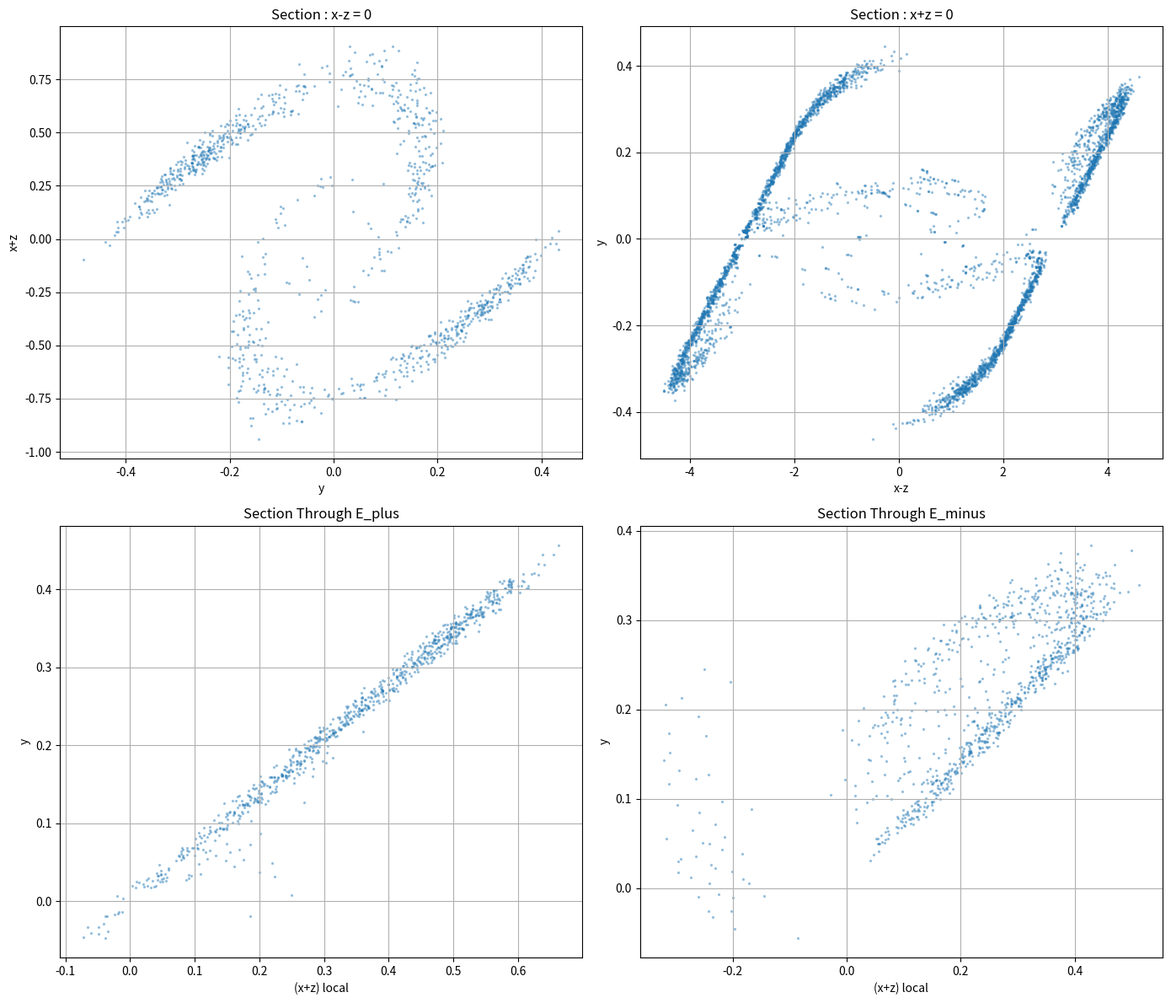

This chart was generated by the following Python code:
import numpy as np
import matplotlib.pyplot as plt

# ==========================================================
# PARAMETERS
# ==========================================================
alpha = 9.0
beta  = 14.285714

m0 = -8/7
m1 = -5/7

dt = 0.01
T  = 1000
N  = int(T/dt)

sigma = 0.1
num_runs = 5

# ==========================================================
# CHUA NONLINEARITY
# ==========================================================
def h(x):

    return (
        m1*x
        + 0.5*(m0-m1)*(abs(x+1)-abs(x-1))
    )
# ==========================================================
# STATE EQUATIONS
# ==========================================================
def f(x, y, z):

    dx = alpha * (y - x - h(x))
    dy = x - y + z
    dz = -beta * y

    return dx, dy, dz

# ==========================================================
# EQUILIBRIUM
# ==========================================================
xe = (m0 - m1)/(1 + m1)

E_plus  = np.array([ xe, 0, -xe ])
E_minus = np.array([-xe, 0,  xe ])

# ==========================================================
# PLANES
# ==========================================================

# ----------------------------------------------------------
# SECTION 1
#
# x - z = 0
#
# transverse transport section
# ----------------------------------------------------------
normal_cross = np.array([1.0, 0.0, -1.0])
normal_cross /= np.linalg.norm(normal_cross)

# ----------------------------------------------------------
# SECTION 2
#
# x + z = 0
#
# longitudinal section
# ----------------------------------------------------------
normal_long = np.array([1.0, 0.0, 1.0])
normal_long /= np.linalg.norm(normal_long)

# ----------------------------------------------------------
# SECTION 3
#
# through E_plus
#
# x - z = 2xe
# ----------------------------------------------------------
normal_eq = np.array([1.0, 0.0, -1.0])
normal_eq /= np.linalg.norm(normal_eq)

# ==========================================================
# STORAGE
# ==========================================================
cross_p1 = []
cross_p2 = []

long_p1 = []
long_p2 = []

eqp_p1 = []
eqp_p2 = []

eqm_p1 = []
eqm_p2 = []

# ==========================================================
# SIMULATION (RK4 + Gaussian Noise)
# ==========================================================
def simulate_chua(seed):

    np.random.seed(seed)

    x = np.zeros(N)
    y = np.zeros(N)
    z = np.zeros(N)

    x[0] = 0.1
    y[0] = 0.0
    z[0] = 0.0

    sqrt_dt = np.sqrt(dt)

    for n in range(N-1):

        # ----------------------------
        # RK4 Stage 1
        # ----------------------------
        k1x, k1y, k1z = f(
            x[n],
            y[n],
            z[n]
        )

        # ----------------------------
        # RK4 Stage 2
        # ----------------------------
        k2x, k2y, k2z = f(
            x[n] + 0.5*dt*k1x,
            y[n] + 0.5*dt*k1y,
            z[n] + 0.5*dt*k1z
        )

        # ----------------------------
        # RK4 Stage 3
        # ----------------------------
        k3x, k3y, k3z = f(
            x[n] + 0.5*dt*k2x,
            y[n] + 0.5*dt*k2y,
            z[n] + 0.5*dt*k2z
        )

        # ----------------------------
        # RK4 Stage 4
        # ----------------------------
        k4x, k4y, k4z = f(
            x[n] + dt*k3x,
            y[n] + dt*k3y,
            z[n] + dt*k3z
        )

        # ----------------------------
        # Gaussian noise
        # ----------------------------
        noise = sigma * np.random.randn() * sqrt_dt

        # ----------------------------
        # RK4 Update
        # ----------------------------
        x[n+1] = (
            x[n]
            + dt/6.0 * (
                k1x +
                2*k2x +
                2*k3x +
                k4x
            )
        )

        y[n+1] = (
            y[n]
            + dt/6.0 * (
                k1y +
                2*k2y +
                2*k3y +
                k4y
            )
        )

        z[n+1] = (
            z[n]
            + dt/6.0 * (
                k1z +
                2*k2z +
                2*k3z +
                k4z
            )
            + noise
        )

    return x, y, z

# ==========================================================
# MULTIPLE RUNS
# ==========================================================
for run in range(num_runs):

    print(f"Run {run+1}/{num_runs}")

    x, y, z = simulate_chua(seed=run)

    # ------------------------------------------------------
    # REMOVE TRANSIENT
    # ------------------------------------------------------
    cut = int(0.2*N)

    x = x[cut:]
    y = y[cut:]
    z = z[cut:]

    # ======================================================
    # LOOP
    # ======================================================
    for i in range(len(x)-1):

        X1 = np.array([x[i],   y[i],   z[i]])
        X2 = np.array([x[i+1], y[i+1], z[i+1]])

        # ==================================================
        # SECTION 1
        #
        # x-z = 0
        # ==================================================
        s1 = np.dot(normal_cross, X1)
        s2 = np.dot(normal_cross, X2)

        if s1*s2 < 0:

            theta = abs(s1)/(abs(s1)+abs(s2))

            Xc = X1 + theta*(X2-X1)

            cross_p1.append(Xc[1])
            cross_p2.append(Xc[0] + Xc[2])

        # ==================================================
        # SECTION 2
        #
        # x+z = 0
        # ==================================================
        s1 = np.dot(normal_long, X1)
        s2 = np.dot(normal_long, X2)

        if s1*s2 < 0:

            theta = abs(s1)/(abs(s1)+abs(s2))

            Xc = X1 + theta*(X2-X1)

            long_p1.append(Xc[0] - Xc[2])
            long_p2.append(Xc[1])

        # ==================================================
        # SECTION 3
        #
        # through E_plus
        #
        # x-z = 2xe
        # ==================================================
        s1 = np.dot(normal_eq, X1 - E_plus)
        s2 = np.dot(normal_eq, X2 - E_plus)

        d1 = np.linalg.norm(X1 - E_plus)
        d2 = np.linalg.norm(X2 - E_plus)

        R = 8.0

        if (s1 < 0) and (s2 > 0):

            if (d1 < R) and (d2 < R):

                theta = abs(s1)/(abs(s1)+abs(s2))

                Xc = X1 + theta*(X2-X1)

                dX = Xc - E_plus

                e1 = np.array([1.0,0.0,1.0])
                e1 = e1 / np.linalg.norm(e1)

                e2 = np.array([0.0,1.0,0.0])

                p1 = np.dot(dX, e1)
                p2 = np.dot(dX, e2)

                eqp_p1.append(p1)
                eqp_p2.append(p2)

        # ==================================================
        # SECTION 4
        #
        # through E_minus
        #
        # x-z = -2xe
        # ==================================================
        s1 = np.dot(normal_eq, X1 - E_minus)
        s2 = np.dot(normal_eq, X2 - E_minus)

        d1 = np.linalg.norm(X1 - E_minus)
        d2 = np.linalg.norm(X2 - E_minus)

        if (s1 < 0) and (s2 > 0):

            if (d1 < R) and (d2 < R):

                theta = abs(s1)/(abs(s1)+abs(s2))

                Xc = X1 + theta*(X2-X1)

                dX = Xc - E_minus

                e1 = np.array([1.0,0.0,1.0])
                e1 = e1 / np.linalg.norm(e1)

                e2 = np.array([0.0,1.0,0.0])

                p1 = np.dot(dX, e1)
                p2 = np.dot(dX, e2)

                eqm_p1.append(p1)
                eqm_p2.append(p2)


Nc_cross = len(cross_p1)
Nc_long  = len(long_p1)
Nc_eqp   = len(eqp_p1)
Nc_eqm   = len(eqm_p1)

# ==========================================================
# PLOT
# ==========================================================
fig, axes = plt.subplots(2, 2, figsize=(14,12))

# ==========================================================
# SECTION 1
# ==========================================================
axes[0,0].scatter(
    cross_p1,
    cross_p2,
    s=2,
    alpha=0.35
)

axes[0,0].set_title(
    "Section : x-z = 0"
)

axes[0,0].set_xlabel("y")
axes[0,0].set_ylabel("x+z")

axes[0,0].grid(True)

# ==========================================================
# SECTION 2
# ==========================================================
axes[0,1].scatter(
    long_p1,
    long_p2,
    s=2,
    alpha=0.35
)

axes[0,1].set_title(
    "Section : x+z = 0"
)

axes[0,1].set_xlabel("x-z")
axes[0,1].set_ylabel("y")

axes[0,1].grid(True)

# ==========================================================
# SECTION 3
# ==========================================================
axes[1,0].scatter(
    eqp_p1,
    eqp_p2,
    s=2,
    alpha=0.35
)

axes[1,0].set_title(
    "Section Through E_plus"
)

axes[1,0].set_xlabel("(x+z) local")
axes[1,0].set_ylabel("y")

axes[1,0].grid(True)

# ==========================================================
# SECTION 4
# ==========================================================
axes[1,1].scatter(
    eqm_p1,
    eqm_p2,
    s=2,
    alpha=0.35
)

axes[1,1].set_title(
    "Section Through E_minus"
)

axes[1,1].set_xlabel("(x+z) local")
axes[1,1].set_ylabel("y")

axes[1,1].grid(True)

# ==========================================================
# PRINT QUALITY REPORT
# ==========================================================
print("\n==============================================")
print("POINCARE MAP QUALITY REPORT")
print("==============================================")

print(f"T          = {T}")
print(f"dt         = {dt}")
print(f"N          = {N}")
print(f"sigma      = {sigma}")
print(f"num_runs   = {num_runs}")
print(f"R          = {R}")

print("\n----------------------------------------------")
print("NUMBER OF CROSSINGS")
print("----------------------------------------------")

print(f"Nc_cross   = {Nc_cross}")
print(f"Nc_long    = {Nc_long}")
print(f"Nc_Eplus   = {Nc_eqp}")
print(f"Nc_Eminus  = {Nc_eqm}")
plt.tight_layout()
plt.show()
